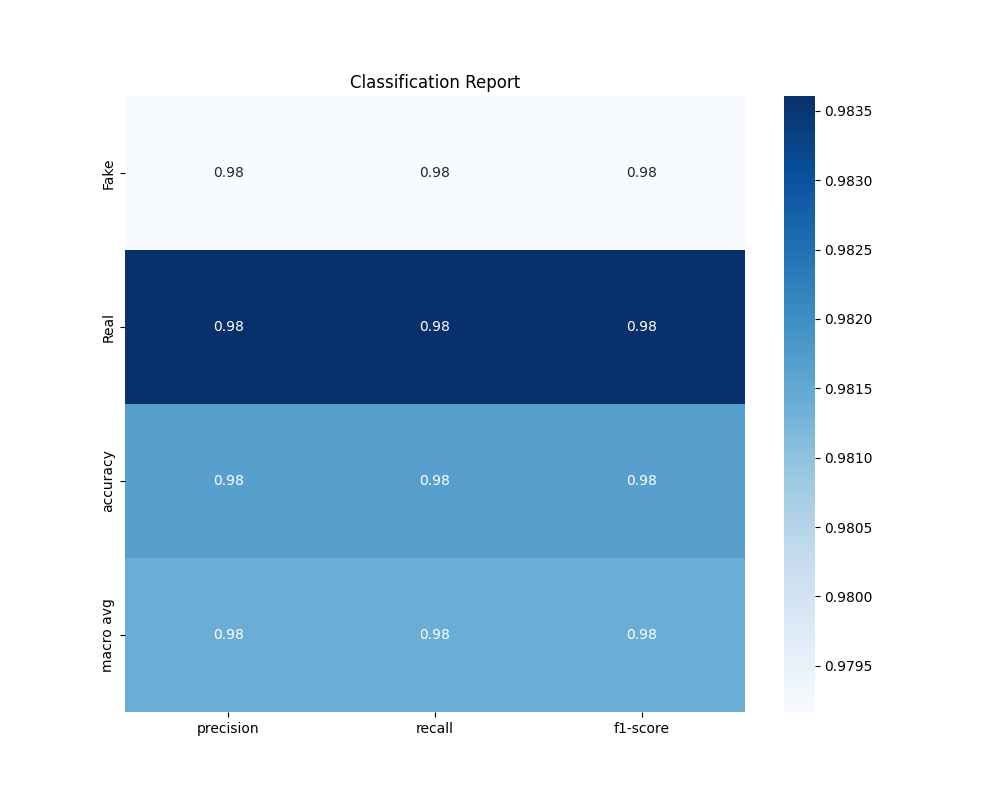

The table this chart was drawn from, first rows:
, precision, recall, f1-score, support
Fake, 0.9792, 0.9792, 0.9792, 48.0
Real, 0.9836, 0.9836, 0.9836, 61.0
accuracy, 0.9817, 0.9817, 0.9817, 0.9817
macro avg, 0.9814, 0.9814, 0.9814, 109.0
weighted avg, 0.9817, 0.9817, 0.9817, 109.0
